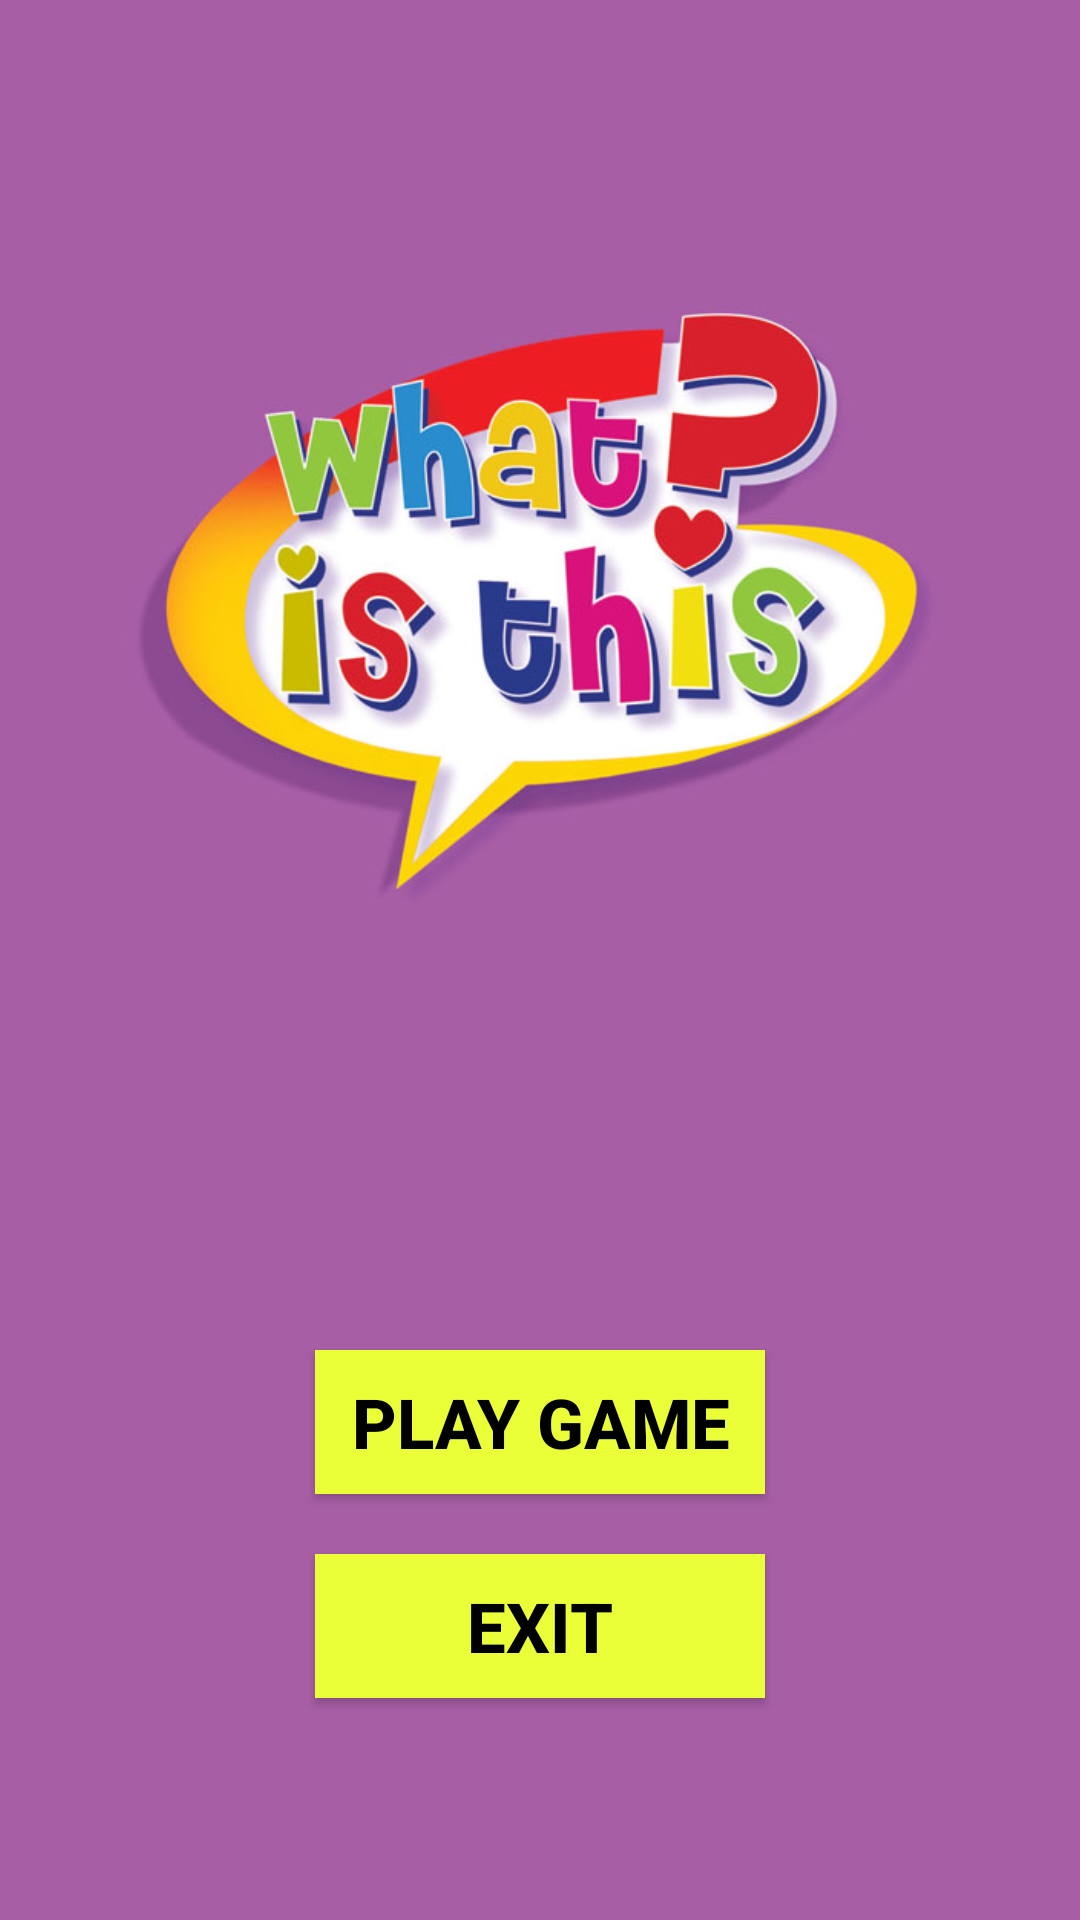

The Android layout XML behind this screen, and the referenced resources:
<!-- AndroidManifest.xml: application theme AppTheme -->
<!-- res/layout/activity_main.xml -->
<?xml version="1.0" encoding="utf-8"?>
<LinearLayout xmlns:android="http://schemas.android.com/apk/res/android"
    xmlns:app="http://schemas.android.com/apk/res-auto"
    xmlns:tools="http://schemas.android.com/tools"
    android:layout_width="match_parent"
    android:layout_height="match_parent"
    android:orientation="vertical"
    tools:context=".MainActivity"
    android:background="@color/mainColor"
    >

    <LinearLayout
        android:layout_width="match_parent"
        android:layout_height="wrap_content"
        android:orientation="vertical">

        <ImageView
            android:src="@drawable/wit_logo"
            android:layout_marginTop="50dp"
            android:layout_gravity="center"
            android:layout_width="300dp"
            android:layout_height="300dp"
            />

        <Button
            android:id="@+id/btnPlay"
            android:layout_marginBottom="10dp"
            android:layout_marginTop="100dp"
            android:layout_gravity="center"
            android:layout_width="150dp"
            android:layout_height="wrap_content"
            android:text="Play Game"
            android:textStyle="bold"
            android:textSize="23sp"
            android:textColor="@color/splashColor_text"
            android:background="@color/mainButton"
            />

        <Button
            android:id="@+id/btnExit"
            android:layout_marginBottom="10dp"
            android:layout_marginTop="10dp"
            android:layout_gravity="center"
            android:layout_width="150dp"
            android:layout_height="wrap_content"
            android:text="Exit"
            android:textStyle="bold"
            android:textSize="23sp"
            android:textColor="@color/splashColor_text"
            android:background="@color/mainButton"
            />

    </LinearLayout>

</LinearLayout>
<!-- resources referenced by this layout -->
<resources>
  <color name="mainButton">#EBFF39</color>
  <color name="mainColor">#A75EA5</color>
  <color name="splashColor_text">#000000</color>
  <!-- drawable wit_logo: jpg bitmap (drawable, 171072 bytes) -->
  <style name="AppTheme" parent="Theme.AppCompat.Light.NoActionBar">
          
          <item name="colorPrimary">@color/colorPrimary</item>
          <item name="colorPrimaryDark">@color/colorPrimaryDark</item>
          <item name="colorAccent">@color/colorAccent</item>
      </style>
  <color name="colorPrimary">#008577</color>
  <color name="colorPrimaryDark">#00574B</color>
  <color name="colorAccent">#D81B60</color>
</resources>
